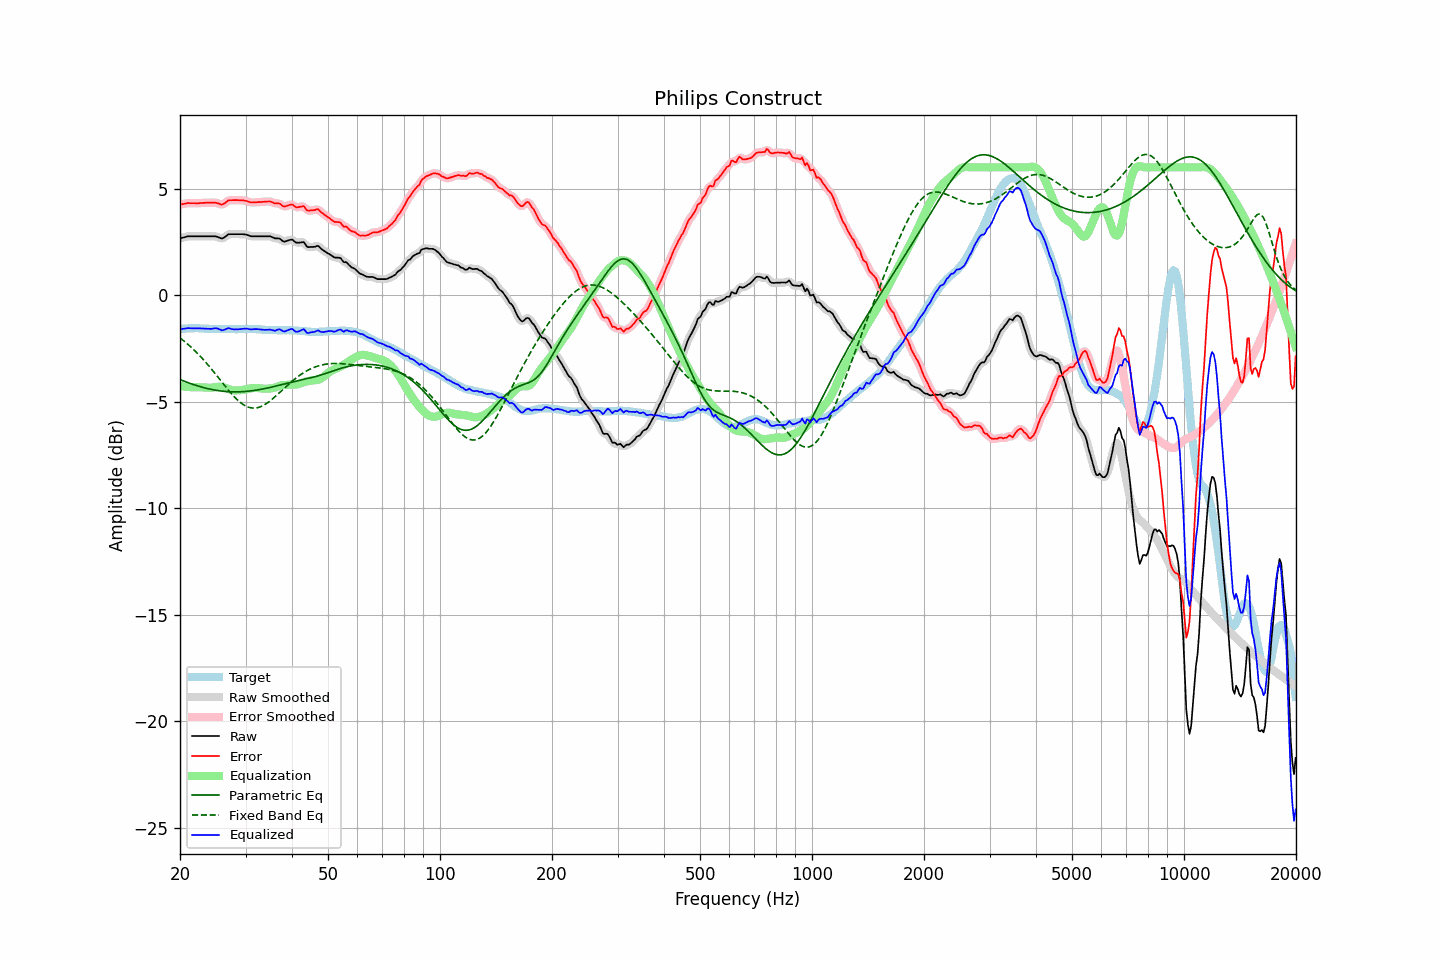

The table this chart was drawn from, first rows:
frequency, raw, error, smoothed, error_smoothed, equalization, parametric_eq, fixed_band_eq, equalized_raw, equalized_smoothed, target
20.00, 2.67, 4.26, 2.66, 4.25, -4.26, -3.96, -2.01, -1.60, -1.60, -1.59
20.20, 2.69, 4.27, 2.69, 4.27, -4.27, -3.99, -2.07, -1.59, -1.59, -1.58
20.40, 2.71, 4.28, 2.71, 4.28, -4.28, -4.02, -2.12, -1.58, -1.58, -1.57
20.61, 2.72, 4.30, 2.73, 4.30, -4.29, -4.05, -2.19, -1.57, -1.57, -1.57
20.81, 2.75, 4.31, 2.75, 4.31, -4.30, -4.08, -2.25, -1.56, -1.56, -1.56
21.02, 2.77, 4.33, 2.76, 4.32, -4.31, -4.11, -2.31, -1.54, -1.55, -1.56
21.23, 2.77, 4.32, 2.77, 4.32, -4.31, -4.13, -2.38, -1.55, -1.55, -1.55
21.44, 2.77, 4.32, 2.77, 4.32, -4.32, -4.16, -2.45, -1.55, -1.55, -1.55
21.66, 2.77, 4.32, 2.77, 4.32, -4.32, -4.19, -2.52, -1.55, -1.55, -1.55
21.87, 2.77, 4.32, 2.77, 4.32, -4.32, -4.21, -2.59, -1.55, -1.55, -1.55
22.09, 2.77, 4.31, 2.77, 4.31, -4.32, -4.24, -2.66, -1.55, -1.55, -1.55
22.31, 2.77, 4.31, 2.77, 4.32, -4.32, -4.26, -2.74, -1.56, -1.56, -1.55
22.54, 2.77, 4.32, 2.77, 4.32, -4.32, -4.28, -2.82, -1.56, -1.56, -1.56
22.76, 2.77, 4.33, 2.77, 4.33, -4.33, -4.30, -2.90, -1.56, -1.56, -1.57
22.99, 2.77, 4.33, 2.77, 4.33, -4.33, -4.33, -2.98, -1.56, -1.56, -1.57
23.22, 2.77, 4.33, 2.77, 4.34, -4.33, -4.35, -3.06, -1.57, -1.57, -1.57
23.45, 2.77, 4.34, 2.77, 4.34, -4.34, -4.37, -3.15, -1.57, -1.57, -1.58
23.69, 2.77, 4.34, 2.77, 4.34, -4.34, -4.38, -3.24, -1.58, -1.58, -1.58
23.92, 2.77, 4.34, 2.77, 4.34, -4.35, -4.40, -3.33, -1.58, -1.58, -1.58
24.16, 2.77, 4.34, 2.77, 4.34, -4.35, -4.42, -3.42, -1.58, -1.58, -1.58
24.40, 2.77, 4.34, 2.77, 4.35, -4.34, -4.43, -3.51, -1.58, -1.57, -1.58
24.65, 2.77, 4.34, 2.77, 4.35, -4.33, -4.45, -3.60, -1.56, -1.56, -1.58
24.89, 2.77, 4.34, 2.76, 4.34, -4.32, -4.46, -3.69, -1.55, -1.56, -1.58
25.14, 2.74, 4.33, 2.74, 4.33, -4.30, -4.47, -3.79, -1.56, -1.56, -1.58
25.39, 2.71, 4.31, 2.71, 4.30, -4.30, -4.48, -3.88, -1.58, -1.59, -1.59
25.65, 2.69, 4.28, 2.68, 4.27, -4.30, -4.49, -3.98, -1.61, -1.62, -1.59
25.91, 2.66, 4.25, 2.67, 4.26, -4.31, -4.50, -4.08, -1.65, -1.64, -1.59
26.16, 2.69, 4.28, 2.69, 4.28, -4.32, -4.51, -4.17, -1.64, -1.64, -1.59
26.43, 2.73, 4.33, 2.74, 4.33, -4.35, -4.52, -4.26, -1.61, -1.61, -1.59
26.69, 2.80, 4.39, 2.80, 4.39, -4.37, -4.52, -4.36, -1.58, -1.57, -1.59
26.96, 2.85, 4.45, 2.84, 4.43, -4.40, -4.53, -4.45, -1.54, -1.56, -1.59
27.23, 2.87, 4.46, 2.86, 4.46, -4.43, -4.53, -4.54, -1.56, -1.56, -1.59
27.50, 2.87, 4.46, 2.87, 4.47, -4.45, -4.54, -4.63, -1.58, -1.58, -1.60
27.77, 2.87, 4.46, 2.87, 4.46, -4.47, -4.54, -4.71, -1.60, -1.60, -1.60
28.05, 2.87, 4.46, 2.87, 4.46, -4.47, -4.54, -4.79, -1.61, -1.61, -1.60
28.33, 2.87, 4.46, 2.87, 4.46, -4.47, -4.54, -4.87, -1.61, -1.61, -1.60
28.62, 2.87, 4.46, 2.87, 4.46, -4.47, -4.54, -4.94, -1.60, -1.60, -1.60
28.90, 2.87, 4.45, 2.87, 4.46, -4.46, -4.54, -5.00, -1.60, -1.60, -1.59
29.19, 2.87, 4.46, 2.87, 4.46, -4.45, -4.53, -5.06, -1.59, -1.59, -1.59
29.48, 2.87, 4.46, 2.86, 4.45, -4.44, -4.53, -5.12, -1.58, -1.58, -1.59
29.78, 2.86, 4.44, 2.86, 4.44, -4.43, -4.52, -5.17, -1.58, -1.57, -1.58
30.08, 2.85, 4.43, 2.84, 4.43, -4.42, -4.52, -5.21, -1.57, -1.57, -1.58
30.38, 2.83, 4.41, 2.82, 4.40, -4.40, -4.51, -5.24, -1.58, -1.58, -1.58
30.68, 2.80, 4.38, 2.80, 4.38, -4.39, -4.50, -5.27, -1.59, -1.59, -1.59
30.99, 2.77, 4.35, 2.78, 4.36, -4.38, -4.49, -5.29, -1.61, -1.60, -1.59
31.30, 2.77, 4.35, 2.76, 4.35, -4.37, -4.48, -5.30, -1.60, -1.60, -1.59
31.61, 2.77, 4.35, 2.76, 4.35, -4.36, -4.47, -5.30, -1.59, -1.60, -1.59
31.93, 2.77, 4.36, 2.77, 4.36, -4.36, -4.46, -5.30, -1.59, -1.59, -1.59
32.24, 2.77, 4.37, 2.77, 4.36, -4.36, -4.45, -5.29, -1.59, -1.59, -1.60
32.57, 2.77, 4.37, 2.77, 4.37, -4.37, -4.44, -5.27, -1.60, -1.60, -1.60
32.89, 2.77, 4.37, 2.77, 4.37, -4.37, -4.42, -5.24, -1.61, -1.61, -1.60
33.22, 2.77, 4.38, 2.77, 4.38, -4.38, -4.41, -5.21, -1.62, -1.62, -1.62
33.55, 2.77, 4.38, 2.77, 4.39, -4.39, -4.40, -5.17, -1.63, -1.63, -1.62
33.89, 2.77, 4.39, 2.77, 4.39, -4.39, -4.38, -5.13, -1.63, -1.63, -1.63
34.23, 2.77, 4.40, 2.77, 4.40, -4.39, -4.36, -5.08, -1.63, -1.62, -1.63
34.57, 2.77, 4.40, 2.77, 4.40, -4.39, -4.35, -5.02, -1.62, -1.62, -1.63
34.92, 2.77, 4.40, 2.76, 4.39, -4.38, -4.33, -4.97, -1.61, -1.62, -1.63
35.27, 2.74, 4.37, 2.73, 4.37, -4.37, -4.31, -4.90, -1.64, -1.64, -1.64
35.62, 2.71, 4.34, 2.70, 4.34, -4.36, -4.30, -4.84, -1.65, -1.65, -1.64
35.97, 2.67, 4.31, 2.68, 4.32, -4.34, -4.28, -4.77, -1.67, -1.66, -1.64
... 635 more rows
